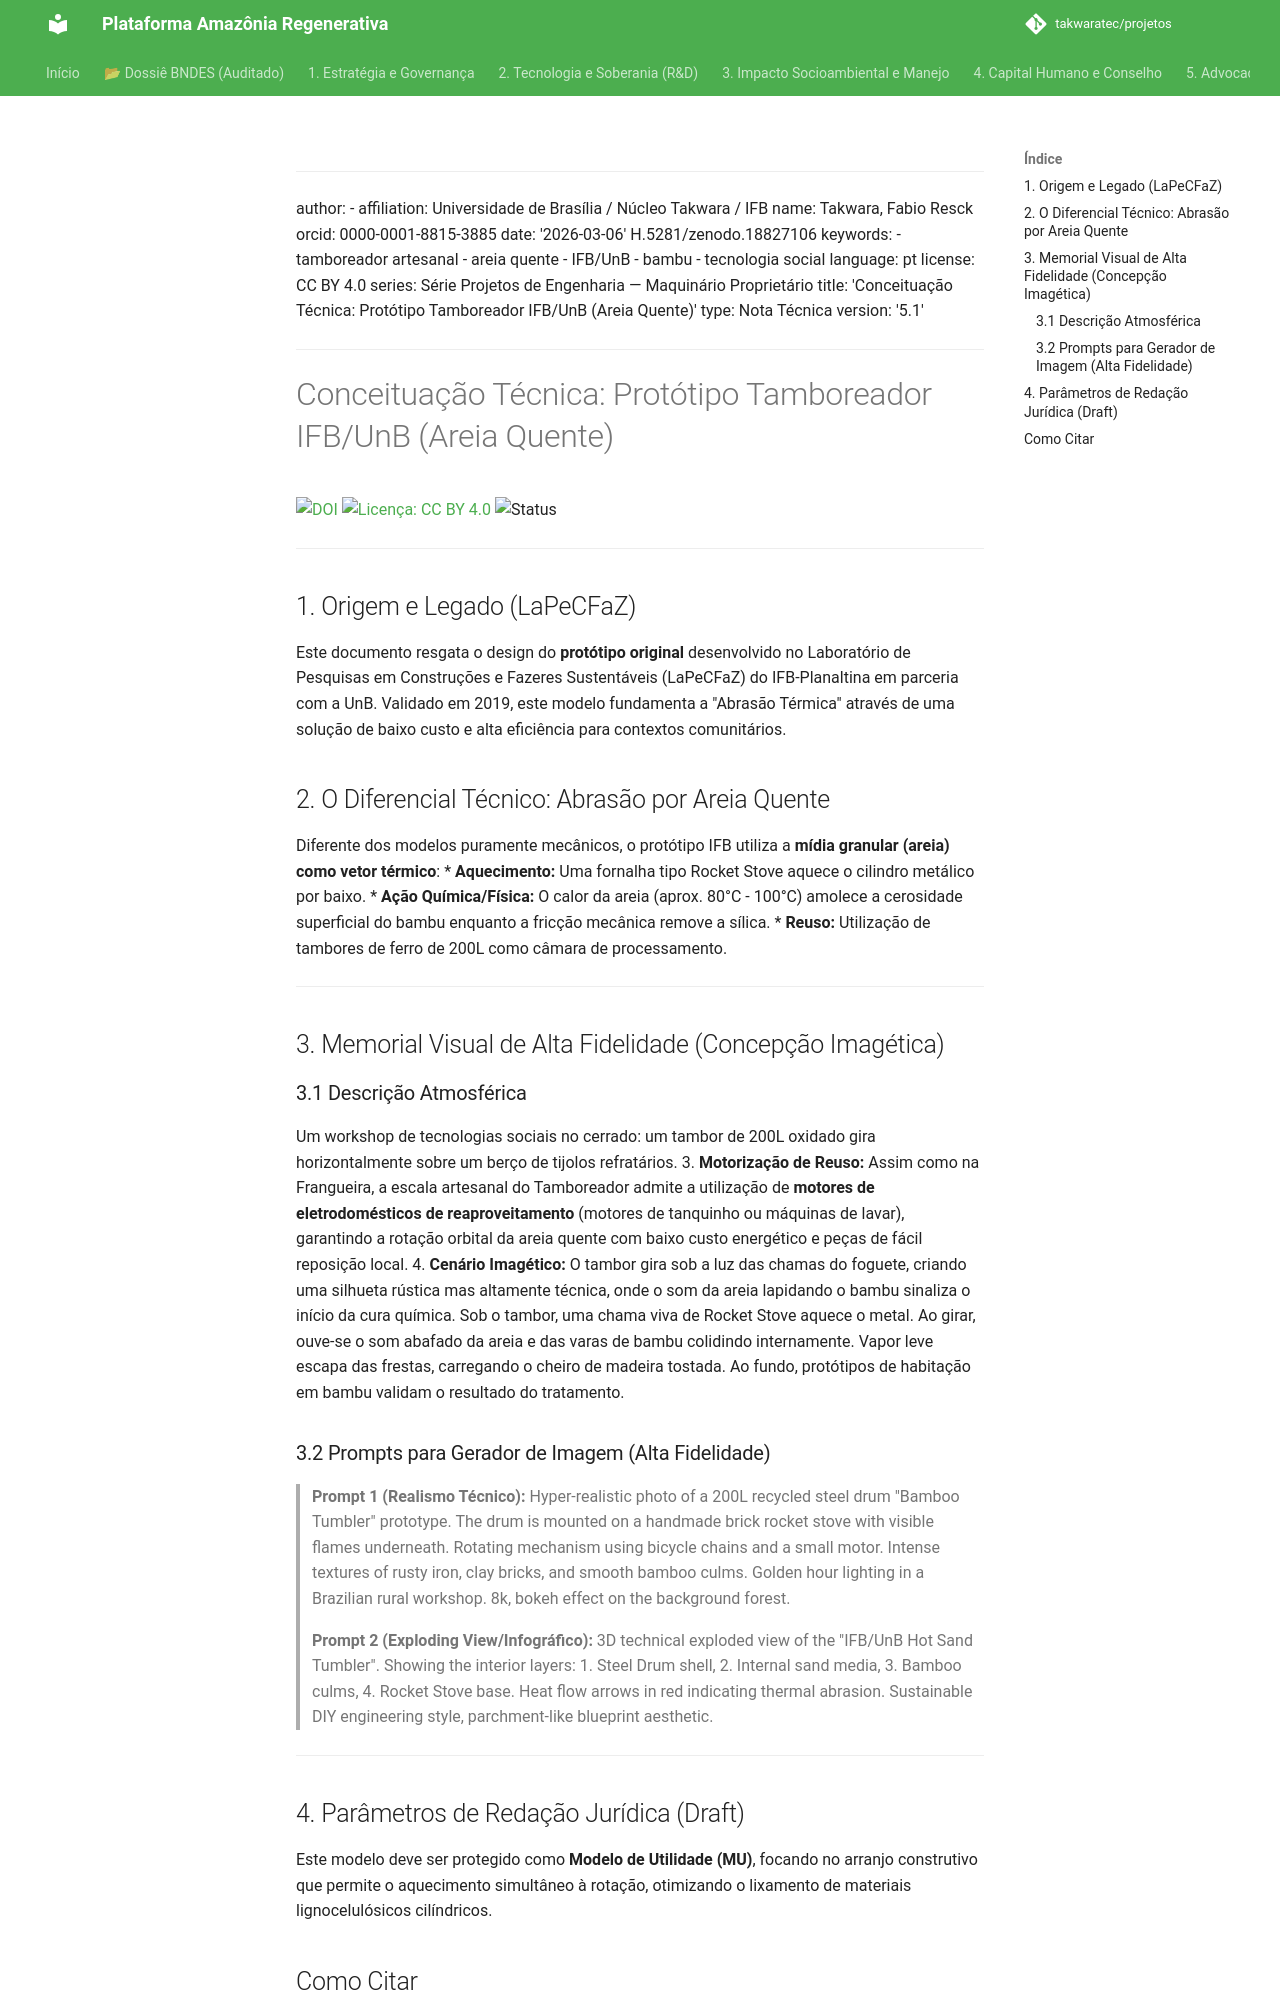

repository: takwaratec/projetos · page: 08_PROJETOS_ENGENHARIA/01_MAQUINARIO_PROPRIETARIO/TAK_concepcao-tamboreador-IFB/index.html · generator: mkdocs

---
author:
- affiliation: Universidade de Brasília / Núcleo Takwara / IFB
  name: Takwara, Fabio Resck
  orcid: 0000-0001-8815-3885
date: '2026-03-06'
doi: 10.5281/zenodo.18827106
keywords:
- tamboreador artesanal
- areia quente
- IFB/UnB
- bambu
- tecnologia social
language: pt
license: CC BY 4.0
series: Série Projetos de Engenharia — Maquinário Proprietário
title: 'Conceituação Técnica: Protótipo Tamboreador IFB/UnB (Areia Quente)'
type: Nota Técnica
version: '5.1'
---

# Conceituação Técnica: Protótipo Tamboreador IFB/UnB (Areia Quente)

[![DOI](https://img.shields.io/badge/DOI-10.5281/zenodo.18827106-blue.svg)](https://doi.org/10.5281/zenodo.18827106)
[![Licença: CC BY 4.0](https://img.shields.io/badge/Licenca-CC%20BY%204.0-lightgrey.svg)](https://creativecommons.org/licenses/by/4.0/)
![Status](https://img.shields.io/badge/status-V5.1%20(Advocacy)-blue)

---

## 1. Origem e Legado (LaPeCFaZ)
Este documento resgata o design do **protótipo original** desenvolvido no Laboratório de Pesquisas em Construções e Fazeres Sustentáveis (LaPeCFaZ) do IFB-Planaltina em parceria com a UnB. Validado em 2019, este modelo fundamenta a "Abrasão Térmica" através de uma solução de baixo custo e alta eficiência para contextos comunitários.

## 2. O Diferencial Técnico: Abrasão por Areia Quente
Diferente dos modelos puramente mecânicos, o protótipo IFB utiliza a **mídia granular (areia) como vetor térmico**:
*   **Aquecimento:** Uma fornalha tipo Rocket Stove aquece o cilindro metálico por baixo.
*   **Ação Química/Física:** O calor da areia (aprox. 80°C - 100°C) amolece a cerosidade superficial do bambu enquanto a fricção mecânica remove a sílica.
*   **Reuso:** Utilização de tambores de ferro de 200L como câmara de processamento.

---

## 3. Memorial Visual de Alta Fidelidade (Concepção Imagética)

### 3.1 Descrição Atmosférica
Um workshop de tecnologias sociais no cerrado: um tambor de 200L oxidado gira horizontalmente sobre um berço de tijolos refratários.
3.  **Motorização de Reuso:** Assim como na Frangueira, a escala artesanal do Tamboreador admite a utilização de **motores de eletrodomésticos de reaproveitamento** (motores de tanquinho ou máquinas de lavar), garantindo a rotação orbital da areia quente com baixo custo energético e peças de fácil reposição local.
4.  **Cenário Imagético:** O tambor gira sob a luz das chamas do foguete, criando uma silhueta rústica mas altamente técnica, onde o som da areia lapidando o bambu sinaliza o início da cura química.
Sob o tambor, uma chama viva de Rocket Stove aquece o metal. Ao girar, ouve-se o som abafado da areia e das varas de bambu colidindo internamente. Vapor leve escapa das frestas, carregando o cheiro de madeira tostada. Ao fundo, protótipos de habitação em bambu validam o resultado do tratamento.

### 3.2 Prompts para Gerador de Imagem (Alta Fidelidade)

> **Prompt 1 (Realismo Técnico):** Hyper-realistic photo of a 200L recycled steel drum "Bamboo Tumbler" prototype. The drum is mounted on a handmade brick rocket stove with visible flames underneath. Rotating mechanism using bicycle chains and a small motor. Intense textures of rusty iron, clay bricks, and smooth bamboo culms. Golden hour lighting in a Brazilian rural workshop. 8k, bokeh effect on the background forest.

> **Prompt 2 (Exploding View/Infográfico):** 3D technical exploded view of the "IFB/UnB Hot Sand Tumbler". Showing the interior layers: 1. Steel Drum shell, 2. Internal sand media, 3. Bamboo culms, 4. Rocket Stove base. Heat flow arrows in red indicating thermal abrasion. Sustainable DIY engineering style, parchment-like blueprint aesthetic.

---
